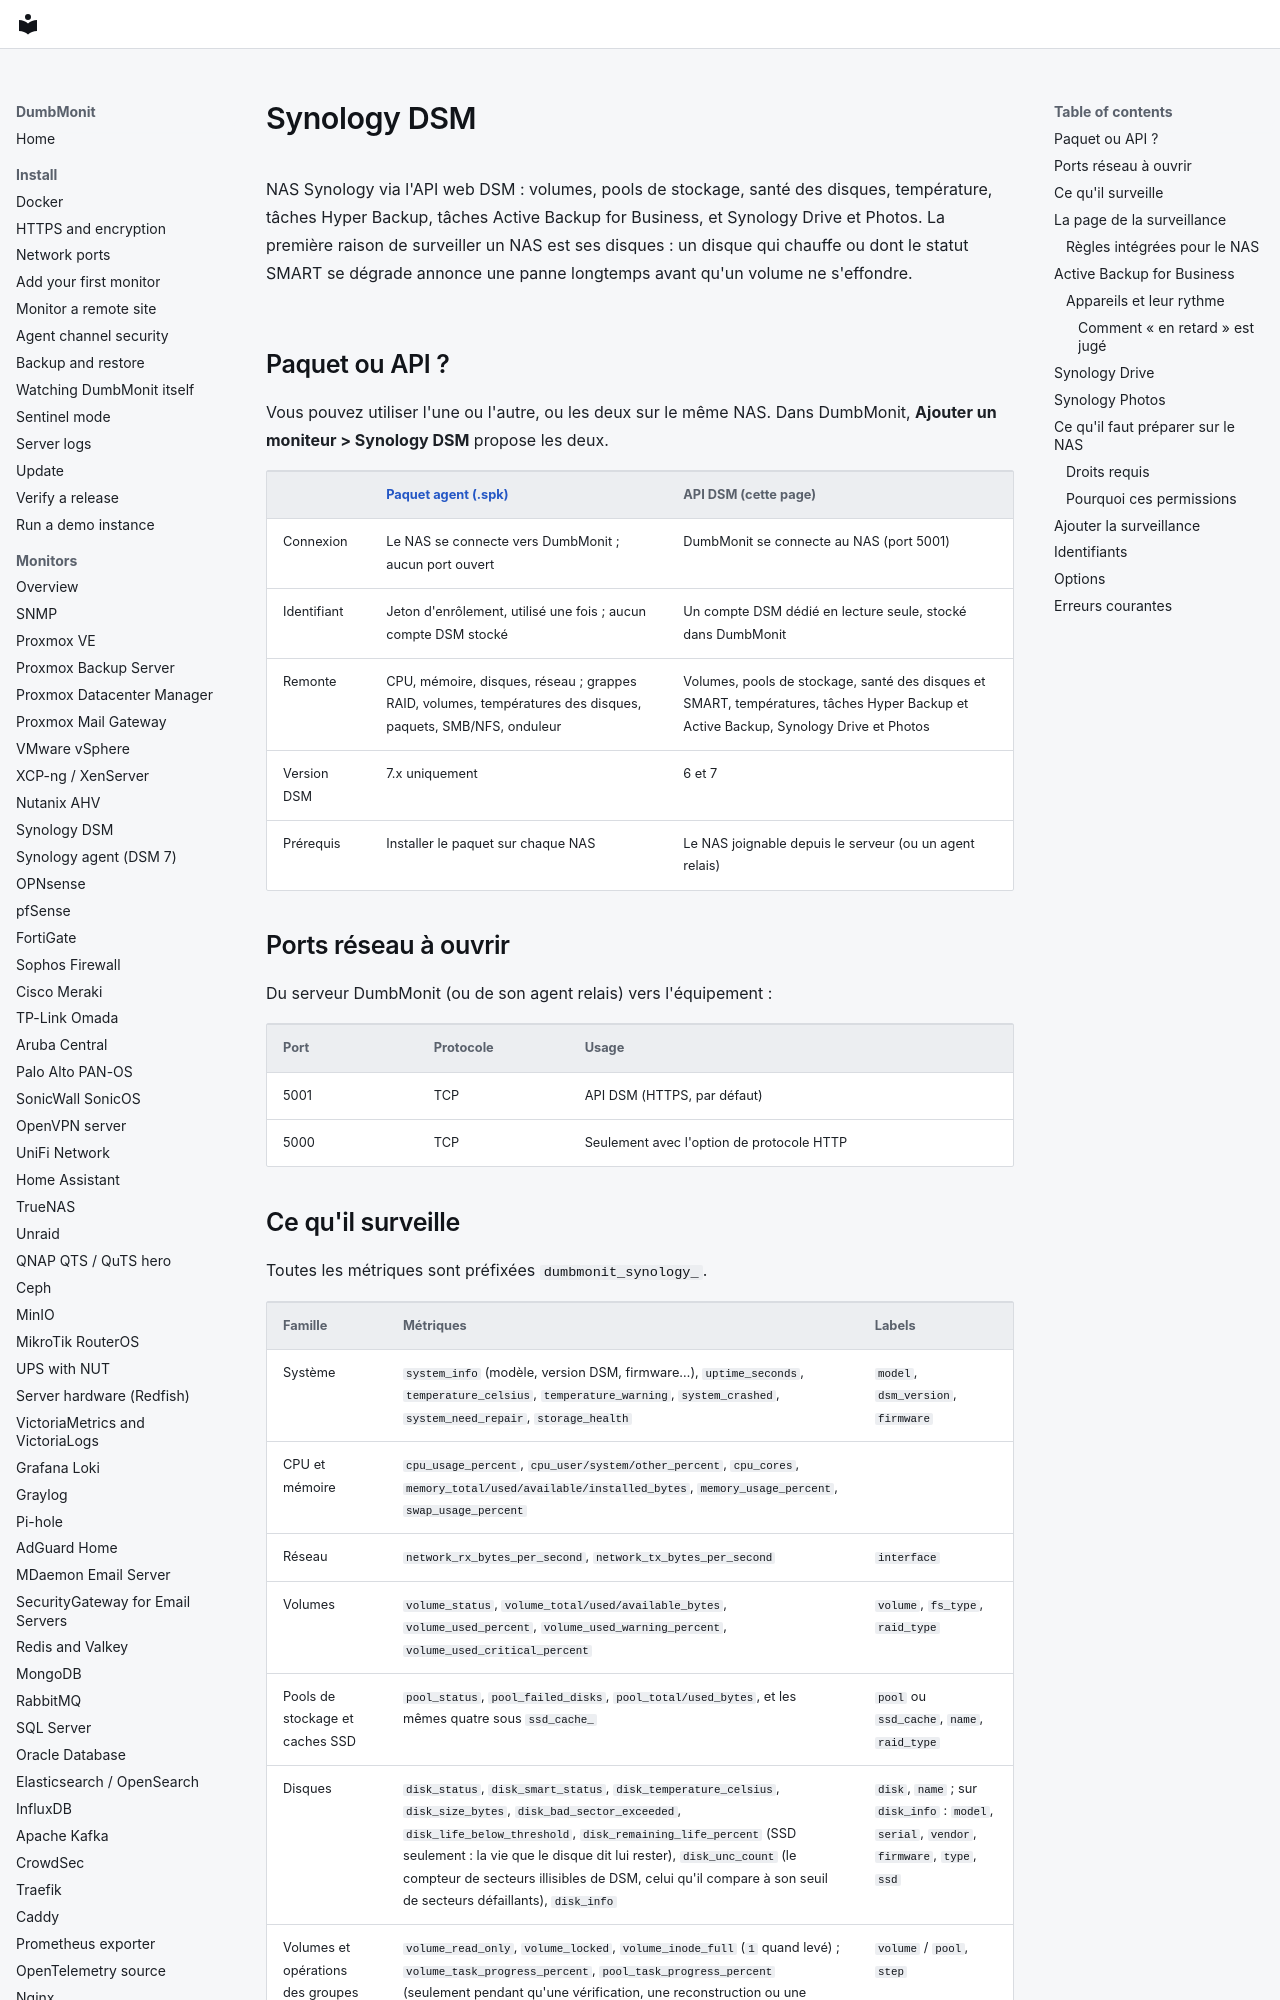

repository: laupernoe/dumbmonit · page: devices/synology.fr/index.html · generator: mkdocs

# Synology DSM

NAS Synology via l'API web DSM : volumes, pools de stockage, santé des
disques, température, tâches Hyper Backup, tâches Active Backup for
Business, et Synology Drive et Photos. La première raison de surveiller
un NAS est ses disques : un disque qui chauffe ou dont le statut SMART se
dégrade annonce une panne longtemps avant qu'un volume ne s'effondre.

## Paquet ou API ?

Vous pouvez utiliser l'une ou l'autre, ou les deux sur le même NAS. Dans
DumbMonit, **Ajouter un moniteur > Synology DSM** propose les deux.

| | [Paquet agent (.spk)](synology-agent.md) | API DSM (cette page) |
|---|---|---|
| Connexion | Le NAS se connecte vers DumbMonit ; aucun port ouvert | DumbMonit se connecte au NAS (port 5001) |
| Identifiant | Jeton d'enrôlement, utilisé une fois ; aucun compte DSM stocké | Un compte DSM dédié en lecture seule, stocké dans DumbMonit |
| Remonte | CPU, mémoire, disques, réseau ; grappes RAID, volumes, températures des disques, paquets, SMB/NFS, onduleur | Volumes, pools de stockage, santé des disques et SMART, températures, tâches Hyper Backup et Active Backup, Synology Drive et Photos |
| Version DSM | 7.x uniquement | 6 et 7 |
| Prérequis | Installer le paquet sur chaque NAS | Le NAS joignable depuis le serveur (ou un agent relais) |

## Ports réseau à ouvrir

Du serveur DumbMonit (ou de son agent relais) vers l'équipement :

| Port | Protocole | Usage |
|---|---|---|
| 5001 | TCP | API DSM (HTTPS, par défaut) |
| 5000 | TCP | Seulement avec l'option de protocole HTTP |
